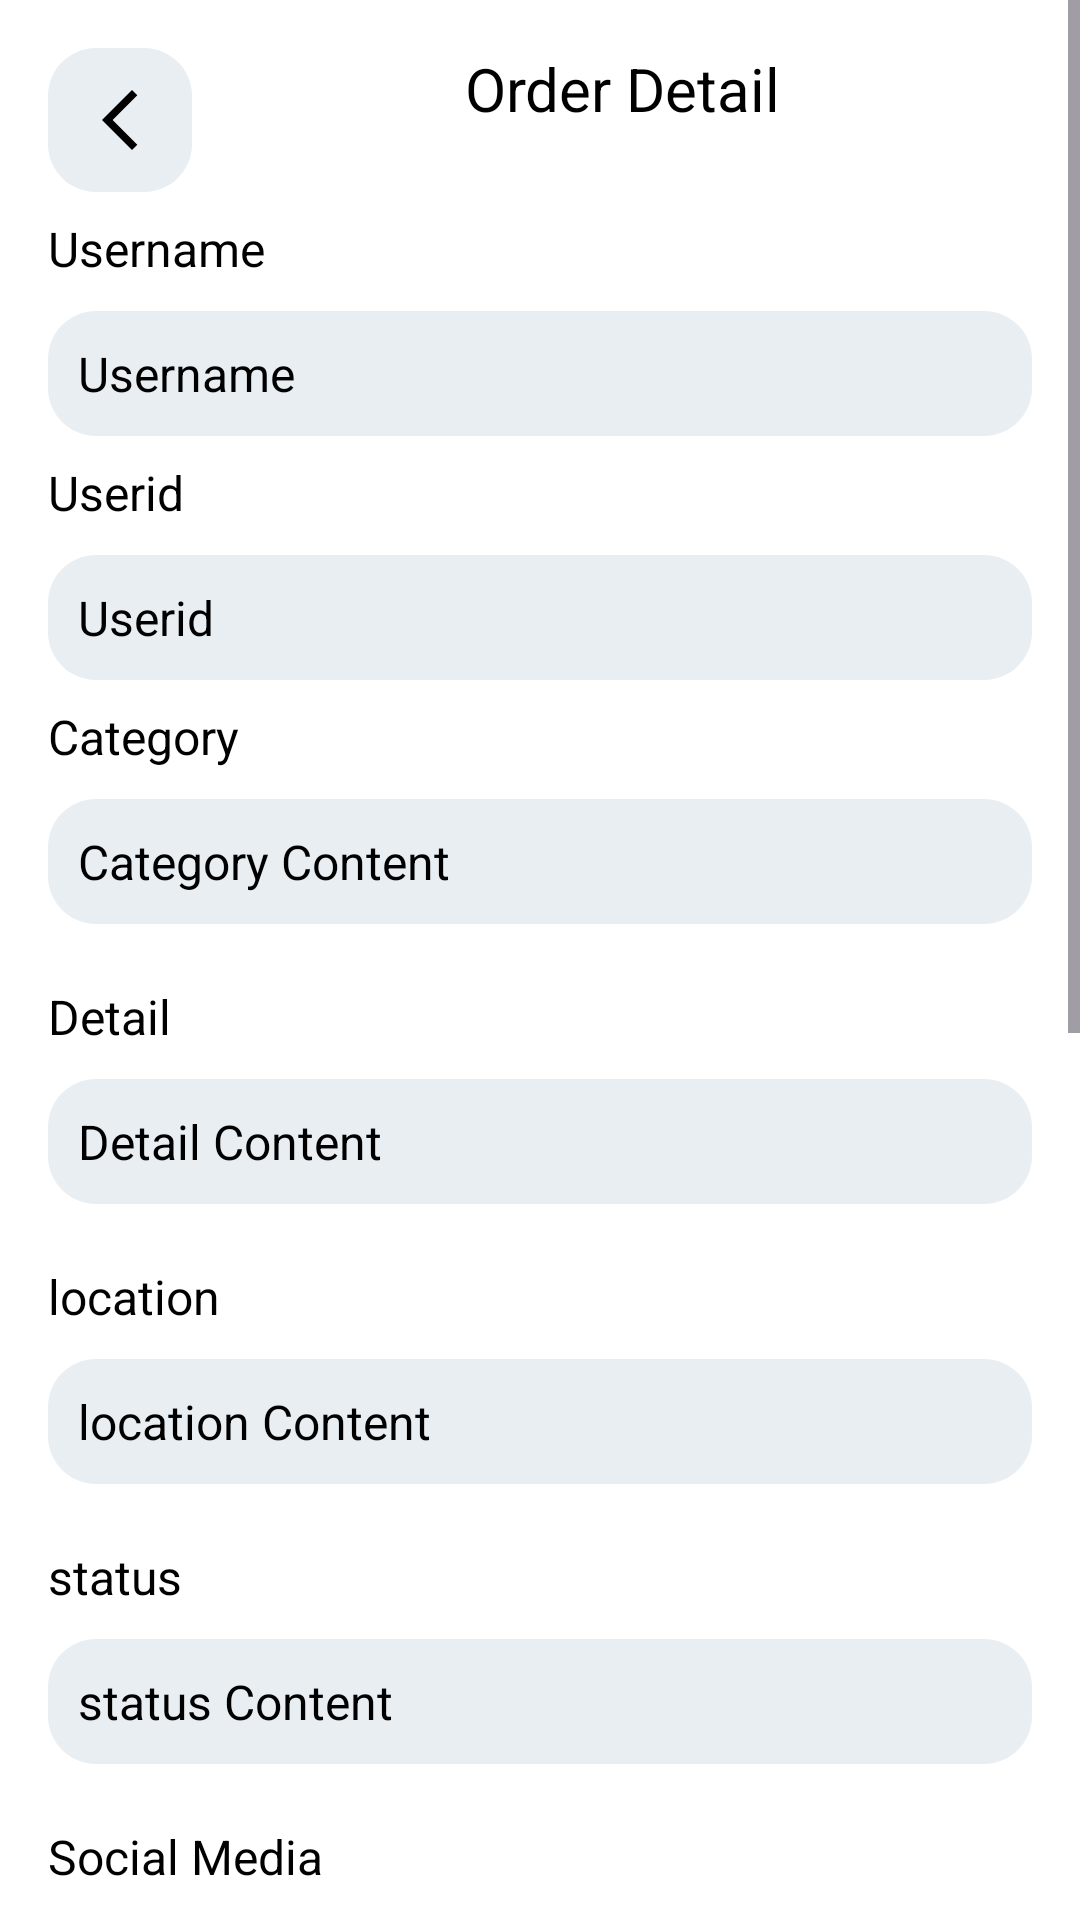

This screen was rendered from an Android layout file. Write that file and the resources it references.
<!-- AndroidManifest.xml: application theme Theme.AlTabreed -->
<!-- res/layout/activity_admin_inprogress_detail.xml -->
<?xml version="1.0" encoding="utf-8"?>
<ScrollView xmlns:android="http://schemas.android.com/apk/res/android"
    android:layout_width="match_parent"
    android:background="@color/white"
    android:layout_height="match_parent"
    android:fillViewport="true">

    <RelativeLayout
        android:layout_width="match_parent"
        android:layout_height="wrap_content"
        android:padding="16dp">

        <ImageButton
            android:id="@+id/back_button"
            android:layout_width="48dp"
            android:layout_height="48dp"
            android:background="@drawable/rounded_corner_background"
            android:contentDescription="@string/back_button_desc"
            android:src="@drawable/back" />

        <TextView
            android:id="@+id/screenLabel"
            android:layout_width="wrap_content"
            android:layout_height="match_parent"
            android:layout_alignParentEnd="true"
            android:layout_marginStart="91dp"
            android:layout_toEndOf="@+id/back_button"
            android:text="Order Detail"
            android:textColor="@color/black"
            android:textSize="20sp"
            />

        <TextView
            android:id="@+id/usernameLabel"
            android:layout_width="match_parent"
            android:layout_height="wrap_content"
            android:layout_below="@+id/back_button"
            android:layout_marginTop="8dp"
            android:text="Username"
            android:textColor="@color/black"
            android:textSize="16sp" />

        <TextView
            android:id="@+id/userTextView"
            android:layout_width="match_parent"
            android:layout_height="wrap_content"
            android:layout_below="@id/usernameLabel"
            android:background="@drawable/rounded_corner_background"
            android:padding="10dp"
            android:text="Username"
            android:textSize="16sp"
            android:textColor="@color/black"
            android:layout_marginTop="10dp"/>
        <TextView
            android:id="@+id/useridLabel"
            android:layout_width="match_parent"
            android:layout_height="wrap_content"
            android:layout_below="@+id/userTextView"
            android:layout_marginTop="8dp"
            android:text="Userid"
            android:textColor="@color/black"
            android:textSize="16sp" />

        <TextView
            android:id="@+id/useridTextView"
            android:layout_width="match_parent"
            android:layout_height="wrap_content"
            android:layout_below="@id/useridLabel"
            android:background="@drawable/rounded_corner_background"
            android:padding="10dp"
            android:text="Userid"
            android:textSize="16sp"
            android:textColor="@color/black"
            android:layout_marginTop="10dp"/>

        <TextView
            android:id="@+id/categoryLabel"
            android:layout_width="match_parent"
            android:layout_height="wrap_content"
            android:layout_below="@+id/useridTextView"
            android:layout_marginTop="8dp"
            android:text="Category"
            android:textColor="@color/black"
            android:textSize="16sp" />

        <TextView
            android:id="@+id/categoryTextView"
            android:layout_width="match_parent"
            android:layout_height="wrap_content"
            android:layout_below="@id/categoryLabel"
            android:background="@drawable/rounded_corner_background"
            android:padding="10dp"
            android:text="Category Content"
            android:textSize="16sp"
            android:textColor="@color/black"
            android:layout_marginTop="10dp"/>

        <TextView
            android:id="@+id/detailLabel"
            android:layout_width="match_parent"
            android:layout_height="wrap_content"
            android:layout_below="@id/categoryTextView"
            android:layout_marginTop="20dp"
            android:text="Detail"
            android:textSize="16sp"
            android:textColor="@color/black" />

        <TextView
            android:id="@+id/detailTextView"
            android:layout_width="match_parent"
            android:layout_height="wrap_content"
            android:layout_below="@id/detailLabel"
            android:background="@drawable/rounded_corner_background"
            android:padding="10dp"
            android:text="Detail Content"
            android:textSize="16sp"
            android:textColor="@color/black"
            android:layout_marginTop="10dp"/>

        <TextView
            android:id="@+id/locationLabel"
            android:layout_width="match_parent"
            android:layout_height="wrap_content"
            android:layout_below="@id/detailTextView"
            android:layout_marginTop="20dp"
            android:text="location"
            android:textSize="16sp"
            android:textColor="@color/black" />

        <TextView
            android:id="@+id/locationTextView"
            android:layout_width="match_parent"
            android:layout_height="wrap_content"
            android:layout_below="@id/locationLabel"
            android:background="@drawable/rounded_corner_background"
            android:padding="10dp"
            android:text="location Content"
            android:textSize="16sp"
            android:textColor="@color/black"
            android:layout_marginTop="10dp"/>


        <TextView
            android:id="@+id/statusLabel"
            android:layout_width="match_parent"
            android:layout_height="wrap_content"
            android:layout_below="@id/locationTextView"
            android:layout_marginTop="20dp"
            android:text="status"
            android:textSize="16sp"
            android:textColor="@color/black" />

        <TextView
            android:id="@+id/statusTxtView"
            android:layout_width="match_parent"
            android:layout_height="wrap_content"
            android:layout_below="@id/statusLabel"
            android:background="@drawable/rounded_corner_background"
            android:padding="10dp"
            android:text="status Content"
            android:textSize="16sp"
            android:textColor="@color/black"
            android:layout_marginTop="10dp"/>

        <TextView
            android:id="@+id/pictureLabel"
            android:layout_width="match_parent"
            android:layout_height="wrap_content"
            android:layout_below="@id/statusTxtView"
            android:layout_marginTop="20dp"
            android:text="Social Media"
            android:textSize="16sp"
            android:textColor="@color/black" />

        <ImageView
            android:id="@+id/pictureImageView"
            android:layout_width="match_parent"
            android:layout_height="400dp"
            android:layout_below="@id/pictureLabel"
            android:layout_marginTop="8dp"
            android:scaleType="centerCrop"
            android:src="@drawable/image" />

        <LinearLayout
            android:id="@+id/btn"
            android:layout_width="match_parent"
            android:layout_height="wrap_content"
            android:layout_below="@+id/pictureImageView"
            android:layout_marginTop="20dp"
            android:orientation="horizontal"
            android:weightSum="1">


            <Button
                android:id="@+id/completeTask"
                android:layout_width="0dp"
                android:layout_height="wrap_content"
                android:layout_weight="1"
                android:backgroundTint="@color/ButtonBlue"
                android:text="CompleteTask"
                android:textColor="@color/white" />
        </LinearLayout>

        <LinearLayout
            android:id="@+id/btn2"
            android:layout_width="match_parent"
            android:layout_height="wrap_content"
            android:layout_below="@+id/btn"
            android:layout_marginTop="20dp"
            android:orientation="horizontal"
            android:weightSum="2">

            <Button
                android:id="@+id/deleteTask"
                android:layout_width="0dp"
                android:layout_height="wrap_content"
                android:layout_weight="1"
                android:layout_marginEnd="10dp"
                android:backgroundTint="@color/ButtonBlue"
                android:text="Delete Task"
                android:textColor="@color/white" />

            <Button
                android:id="@+id/cancelTask"
                android:layout_width="0dp"
                android:layout_height="wrap_content"
                android:layout_weight="1"
                android:backgroundTint="@color/ButtonWhite"
                android:text="Cancel Task"
                android:textColor="@color/black" />
        </LinearLayout>

    </RelativeLayout>

</ScrollView>
<!-- resources referenced by this layout -->
<resources>
  <color name="ButtonBlue">#2784E6</color>
  <color name="ButtonWhite">#E8EEF2</color>
  <color name="black">#FF000000</color>
  <color name="white">#FFFFFFFF</color>
  <!-- drawable back (drawable) -->
  <vector xmlns:android="http://schemas.android.com/apk/res/android" android:height="24dp" android:tint="@color/black" android:viewportHeight="24" android:viewportWidth="24" android:width="24dp">
        
      <path android:fillColor="@color/black" android:pathData="M17.77,3.77l-1.77,-1.77l-10,10l10,10l1.77,-1.77l-8.23,-8.23z"/>
      
  </vector>
  <!-- drawable rounded_corner_background (drawable) -->
  <shape xmlns:android="http://schemas.android.com/apk/res/android">
      <solid android:color="@color/ButtonWhite" />
      <corners android:radius="16dp" />
  </shape>
  <string name="back_button_desc">Back Button</string>
  <style name="Theme.AlTabreed" parent="Theme.Material3.DayNight.NoActionBar">
          
          <item name="colorPrimary">@color/purple_500</item>
          <item name="colorPrimaryVariant">@color/purple_700</item>
          <item name="colorOnPrimary">@color/white</item>
          
          <item name="colorSecondary">@color/teal_200</item>
          <item name="colorSecondaryVariant">@color/teal_700</item>
          <item name="colorOnSecondary">@color/black</item>
          
          <item name="android:statusBarColor">?attr/colorPrimaryVariant</item>
          
      </style>
  <color name="purple_500">#FF6200EE</color>
  <color name="purple_700">#FF3700B3</color>
  <color name="teal_200">#FF03DAC5</color>
  <color name="teal_700">#FF018786</color>
</resources>
